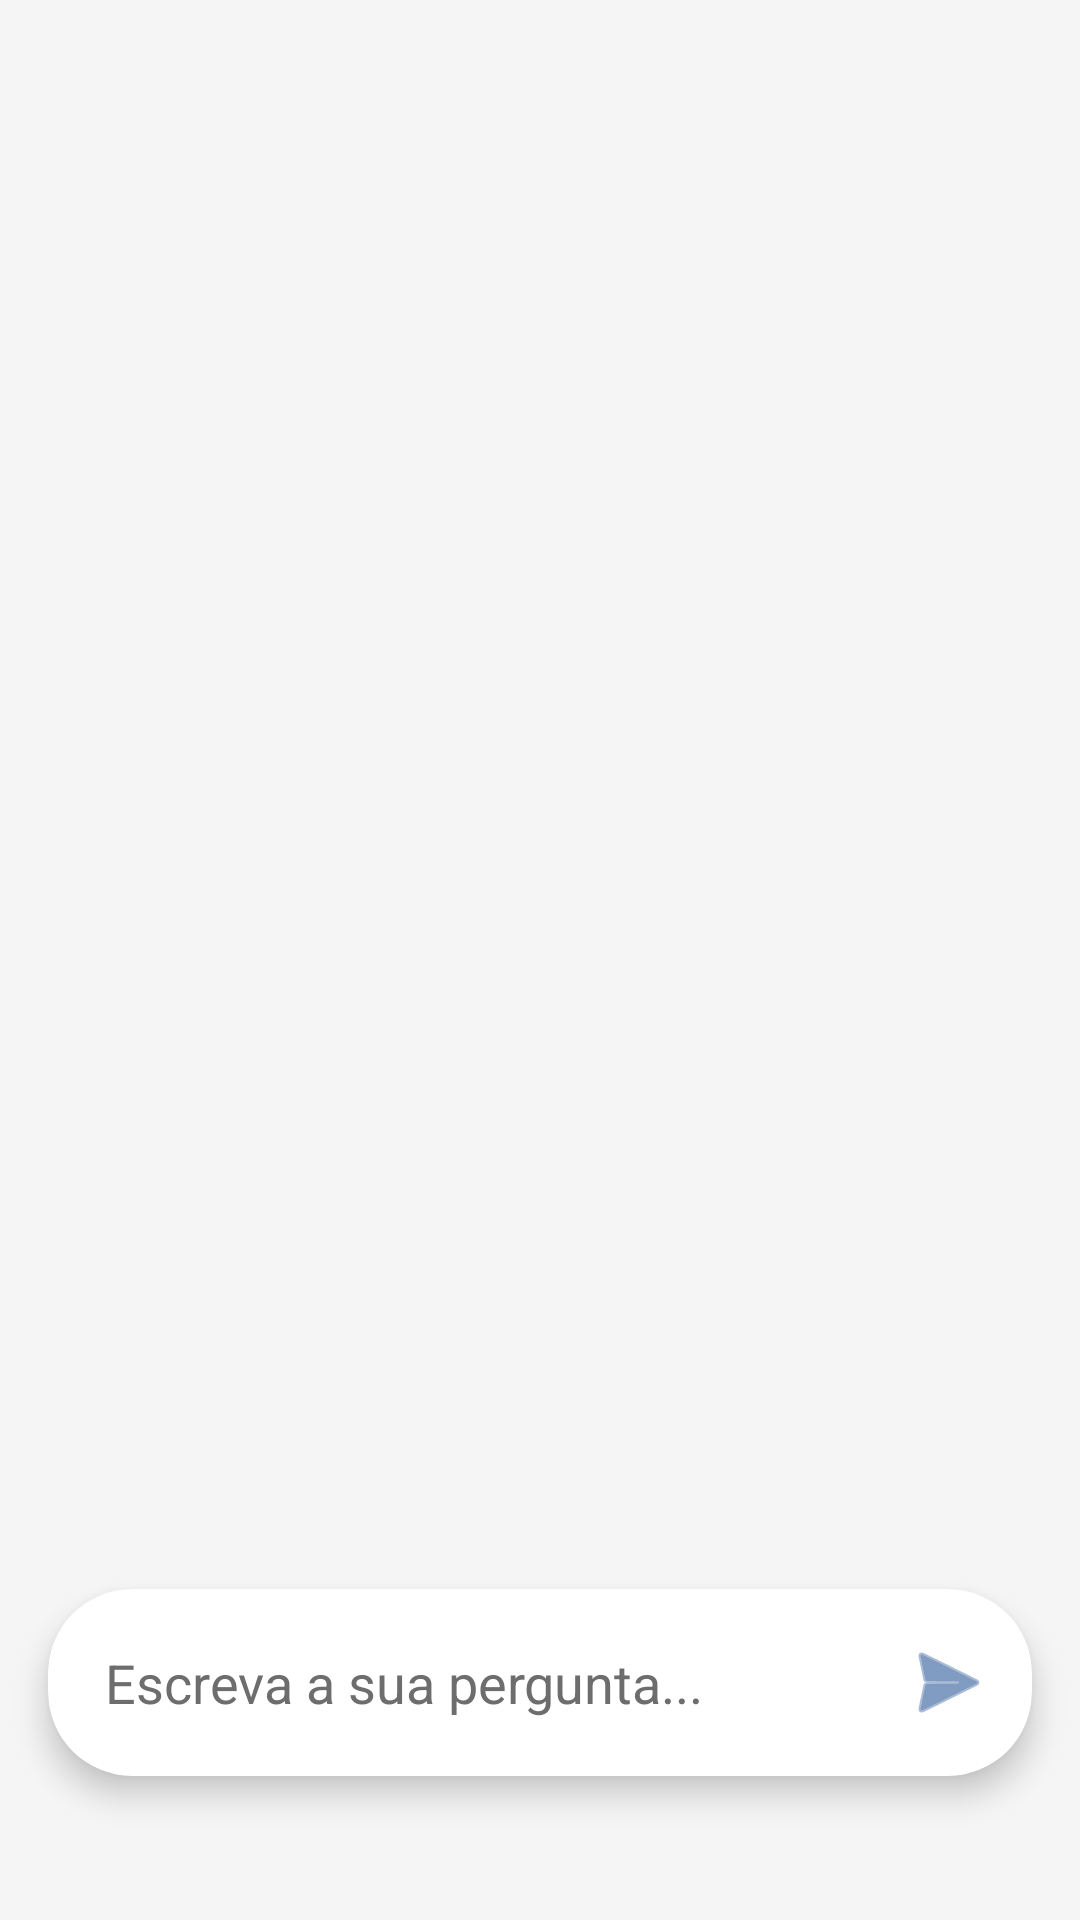

Write the Android layout XML for this screen, with the resource values it uses.
<!-- AndroidManifest.xml: application theme Theme.SciEventLinkApp -->
<!-- res/layout/fragment_session_q_a.xml -->
<?xml version="1.0" encoding="utf-8"?>
<RelativeLayout xmlns:android="http://schemas.android.com/apk/res/android"
    android:layout_width="match_parent"
    android:layout_height="match_parent"
    xmlns:app="http://schemas.android.com/apk/res-auto"
    android:background="#F5F5F5">

    <androidx.recyclerview.widget.RecyclerView
        android:id="@+id/rvQuestions"
        android:layout_width="match_parent"
        android:layout_height="match_parent"
        android:layout_above="@id/layoutInputCard"
        android:padding="8dp"
        android:clipToPadding="false" />

    <com.google.android.material.card.MaterialCardView
        android:id="@+id/layoutInputCard"
        android:layout_width="match_parent"
        android:layout_height="wrap_content"
        android:layout_alignParentBottom="true"
        android:layout_marginStart="16dp"
        android:layout_marginEnd="16dp"
        android:layout_marginBottom="48dp"
        app:cardCornerRadius="28dp"
        app:cardElevation="6dp"
        app:cardBackgroundColor="@android:color/white">

        <LinearLayout
            android:id="@+id/layoutInput"
            android:layout_width="match_parent"
            android:layout_height="wrap_content"
            android:orientation="horizontal"
            android:padding="4dp"
            android:gravity="center_vertical">

            <EditText
                android:id="@+id/etQuestion"
                android:layout_width="0dp"
                android:layout_height="wrap_content"
                android:layout_weight="1"
                android:background="@android:color/transparent"
                android:hint="@string/qaHint"
                android:textColorHint="@color/colorTxtSecondary"
                android:inputType="textCapSentences"
                android:maxLines="4"
                android:padding="15dp" />

            <ImageButton
                android:id="@+id/btnSendQuestion"
                android:layout_width="48dp"
                android:layout_height="48dp"
                android:background="?attr/selectableItemBackgroundBorderless"
                android:src="@android:drawable/ic_menu_send"
                android:contentDescription="@string/qaContentDescription"
                app:tint="@color/colorPrimary" />
        </LinearLayout>
    </com.google.android.material.card.MaterialCardView>

</RelativeLayout>
<!-- resources referenced by this layout -->
<resources>
  <color name="colorPrimary">#2C5897</color>
  <color name="colorTxtSecondary">#6D6D6D</color>
  <string name="qaContentDescription">Enviar Pergunta</string>
  <string name="qaHint">Escreva a sua pergunta...</string>
  <style name="Theme.SciEventLinkApp" parent="Base.Theme.SciEventLinkApp" />
  <style name="Base.Theme.SciEventLinkApp" parent="Theme.MaterialComponents.Light.NoActionBar">
          
          <item name="colorPrimary">@color/colorPrimary</item>
          <item name="colorPrimaryVariant">@color/colorSecondary</item>
          <item name="colorOnPrimary">@color/white</item>
  
          <item name="colorSecondary">@color/colorSecondary</item>
          <item name="colorSecondaryVariant">@color/colorSecondary</item>
          <item name="colorOnSecondary">@color/black</item>
  
          <item name="android:statusBarColor" tools:targetApi="l">?attr/colorPrimaryVariant</item>
  
          <item name="colorAccent">@color/colorPrimary</item>
          <item name="colorControlActivated">@color/colorPrimary</item>
          <item name="colorControlHighlight">@color/colorPrimary</item>
      </style>
  <color name="colorSecondary">#303F9F</color>
  <color name="white">#EFEFEF</color>
  <color name="black">#181818</color>
</resources>
